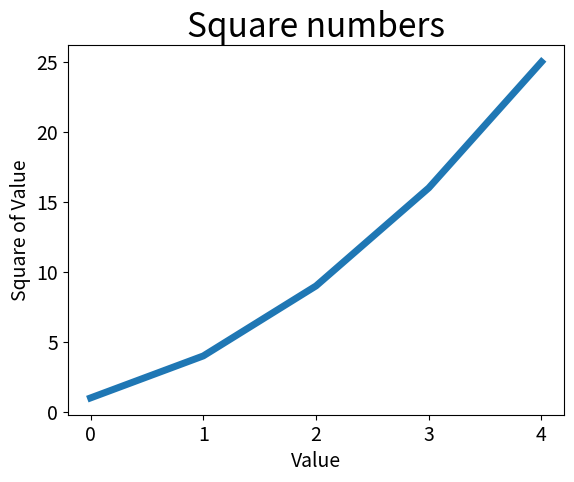

Recreate this plot in Python.
# p324 - Plotting a Simple Line Graph 
import matplotlib.pyplot as plt 

squares = [1, 4, 9, 16, 25]
plt.plot(squares, linewidth = 5)

# Set char tite and label axes 
plt.title("Square numbers", fontsize = 24)
plt.xlabel("Value", fontsize = 14)
plt.ylabel("Square of Value", fontsize = 14)

# Set size of tick labels 
plt.tick_params(axis = 'both', labelsize = 14)

plt.show()